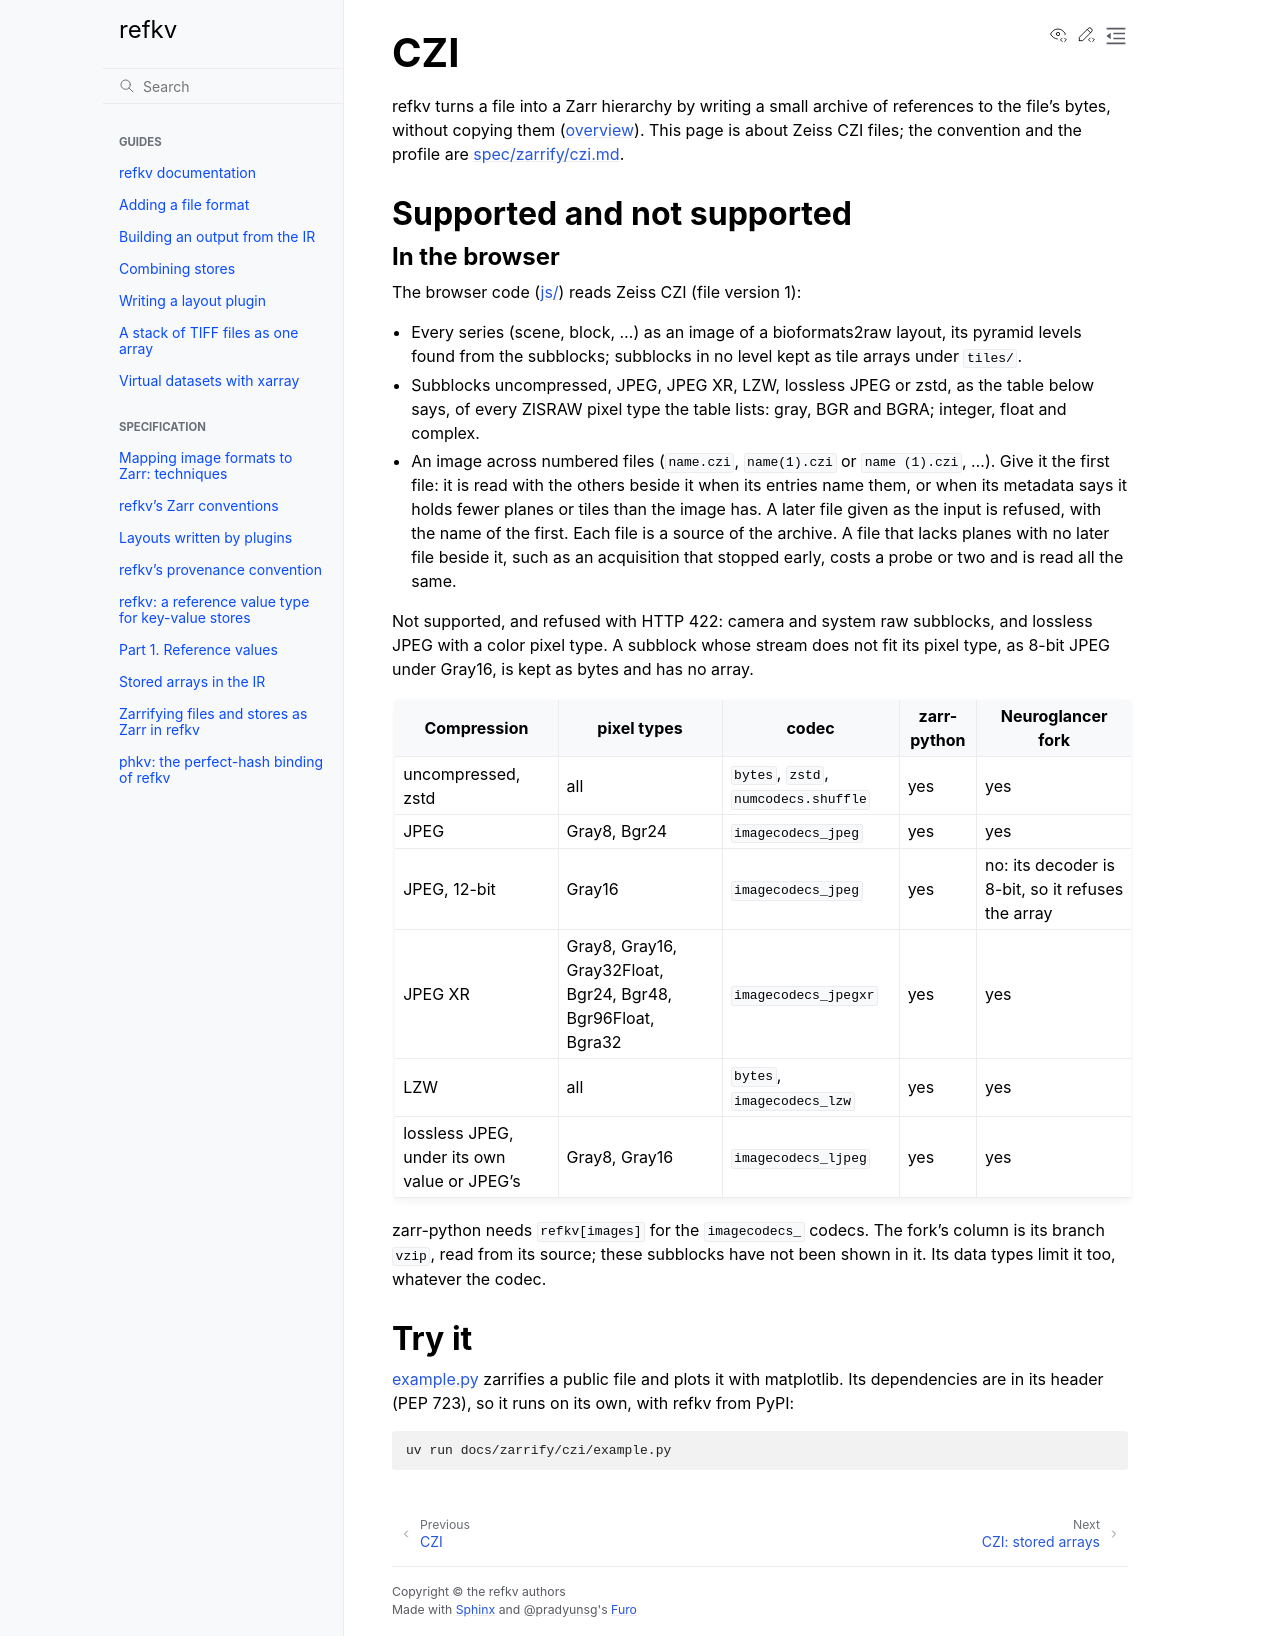

repository: d-v-b/refkv · page: pr-preview/pr-401/docs/zarrify/czi/README.html · generator: sphinx

# CZI

refkv turns a file into a Zarr hierarchy by writing a small archive of references
to the file's bytes, without copying them ([overview](../README.md)). This page is
about Zeiss CZI files; the convention and the profile are
[spec/zarrify/czi.md](../../../spec/zarrify/czi.md).

## Supported and not supported

### In the browser

The browser code ([js/](../../../js/README.md)) reads Zeiss CZI (file version 1):

- Every series (scene, block, ...) as an image of a bioformats2raw layout,
  its pyramid levels found from the subblocks; subblocks in no level kept as
  tile arrays under `tiles/`.
- Subblocks uncompressed, JPEG, JPEG XR, LZW, lossless JPEG or zstd, as the
  table below says, of every ZISRAW pixel type the table lists: gray, BGR and
  BGRA; integer, float and complex.
- An image across numbered files (`name.czi`, `name(1).czi` or `name (1).czi`, ...). Give it the first
  file: it is read with the others beside it when its entries name them, or when its metadata says it
  holds fewer planes or tiles than the image has. A later file given as the input is refused, with
  the name of the first. Each file is a source of the archive. A file that lacks planes with no later
  file beside it, such as an acquisition that stopped early, costs a probe or two and is read
  all the same.

Not supported, and refused with HTTP 422: camera and system raw subblocks,
and lossless JPEG with a color pixel type.
A subblock whose stream does not fit its pixel type, as 8-bit JPEG under Gray16,
is kept as bytes and has no array.

| Compression | pixel types | codec | zarr-python | Neuroglancer fork |
|---|---|---|---|---|
| uncompressed, zstd | all | `bytes`, `zstd`, `numcodecs.shuffle` | yes | yes |
| JPEG | Gray8, Bgr24 | `imagecodecs_jpeg` | yes | yes |
| JPEG, 12-bit | Gray16 | `imagecodecs_jpeg` | yes | no: its decoder is 8-bit, so it refuses the array |
| JPEG XR | Gray8, Gray16, Gray32Float, Bgr24, Bgr48, Bgr96Float, Bgra32 | `imagecodecs_jpegxr` | yes | yes |
| LZW | all | `bytes`, `imagecodecs_lzw` | yes | yes |
| lossless JPEG, under its own value or JPEG's | Gray8, Gray16 | `imagecodecs_ljpeg` | yes | yes |

zarr-python needs `refkv[images]` for the `imagecodecs_` codecs. The fork's column
is its branch `vzip`, read from its source; these subblocks have not been shown
in it. Its data types limit it too, whatever the codec.

## Try it

[example.py](example.py) zarrifies a public file and plots it with matplotlib. Its
dependencies are in its header (PEP 723), so it runs on its own, with refkv from PyPI:

```bash
uv run docs/zarrify/czi/example.py
```
